Labelled photos from "dataset", an image-classification folder in PyMarcus/neurological-disease-identifier. The possible labels are: alzheimer, neurotipica, parkinson.

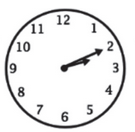
Label: neurotipica

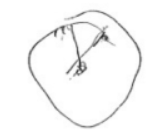
Label: alzheimer

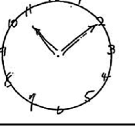
Label: parkinson

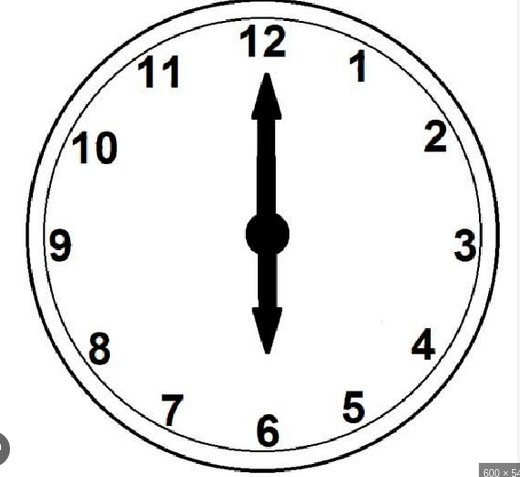
Label: neurotipica
